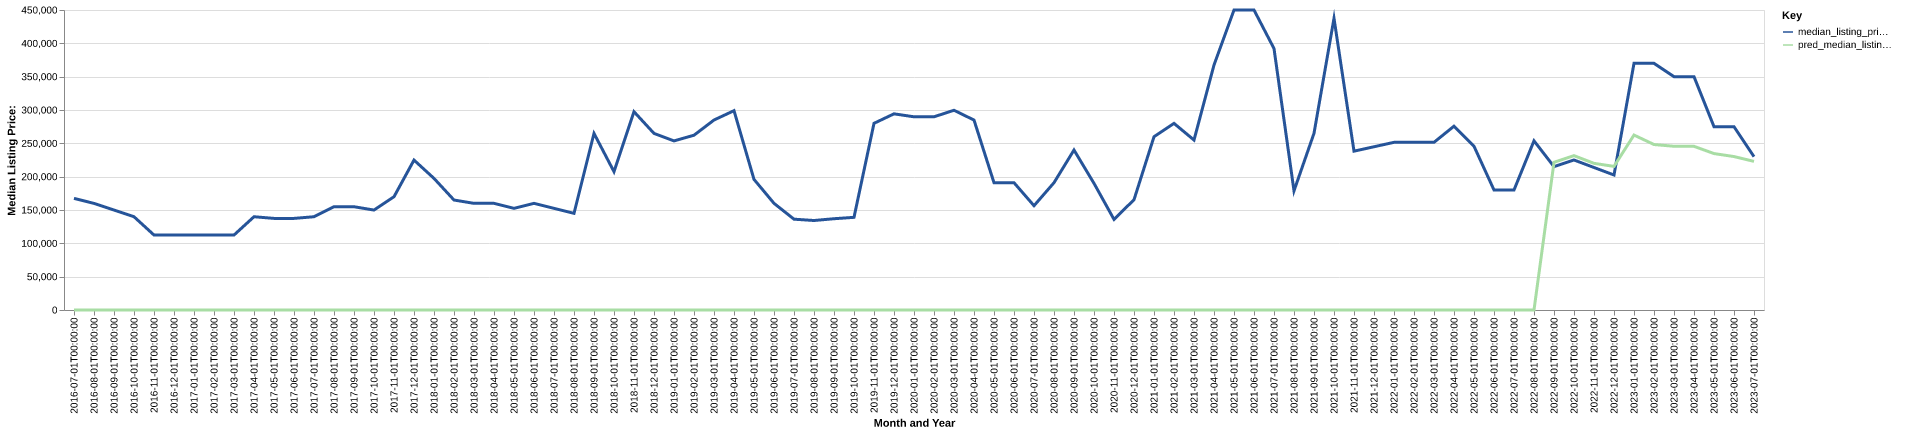

Source data for this figure (header and first rows):
date, time_idx, median_listing_price, thirty_year_interest_rate_five, month, county_name, active_listing_count, median_days_on_market, pred_median_listing_price, month_year
2016-07-01, 0, 167450, 3.72, 7, marshall, sd, 4.0, 129.0, 0, Jul-2016
2016-08-01, 1, 159900, 3.73, 8, marshall, sd, 3.0, 154.0, 0, Aug-2016
2016-09-01, 2, 149900, 3.66, 9, marshall, sd, 3.0, 153.0, 0, Sep-2016
2016-10-01, 3, 139900, 3.64, 10, marshall, sd, 3.0, 170.0, 0, Oct-2016
2016-11-01, 4, 112450, 3.66, 11, marshall, sd, 2.0, 171.0, 0, Nov-2016
2016-12-01, 5, 112450, 3.48, 12, marshall, sd, 2.0, 196.0, 0, Dec-2016
2017-01-01, 6, 112450, 3.45, 1, marshall, sd, 2.0, 227.0, 0, Jan-2017
2017-02-01, 7, 112450, 3.5, 2, marshall, sd, 2.0, 255.0, 0, Feb-2017
2017-03-01, 8, 112450, 3.52, 3, marshall, sd, 2.0, 190.0, 0, Mar-2017
2017-04-01, 9, 139900, 4.03, 4, marshall, sd, 3.0, 123.0, 0, Apr-2017
2017-05-01, 10, 137400, 4.32, 5, marshall, sd, 4.0, 43.0, 0, May-2017
2017-06-01, 11, 137400, 4.2, 6, marshall, sd, 4.0, 71.0, 0, Jun-2017
2017-07-01, 12, 139900, 4.19, 7, marshall, sd, 6.0, 74.0, 0, Jul-2017
2017-08-01, 13, 154900, 4.3, 8, marshall, sd, 6.0, 42.0, 0, Aug-2017
2017-09-01, 14, 154900, 4.1, 9, marshall, sd, 6.0, 73.0, 0, Sep-2017
2017-10-01, 15, 149900, 4.05, 10, marshall, sd, 7.0, 102.0, 0, Oct-2017
2017-11-01, 16, 169900, 3.94, 11, marshall, sd, 5.0, 130.0, 0, Nov-2017
2017-12-01, 17, 224900, 4.03, 12, marshall, sd, 6.0, 158.0, 0, Dec-2017
2018-01-01, 18, 197400, 3.93, 1, marshall, sd, 6.0, 187.0, 0, Jan-2018
2018-02-01, 19, 164950, 3.83, 2, marshall, sd, 9.0, 208.0, 0, Feb-2018
2018-03-01, 20, 160000, 3.94, 3, marshall, sd, 7.0, 175.0, 0, Mar-2018
2018-04-01, 21, 160000, 3.95, 4, marshall, sd, 7.0, 126.0, 0, Apr-2018
2018-05-01, 22, 152500, 3.99, 5, marshall, sd, 8.0, 116.0, 0, May-2018
2018-06-01, 23, 160000, 4.15, 6, marshall, sd, 7.0, 121.0, 0, Jun-2018
2018-07-01, 24, 152500, 4.4, 7, marshall, sd, 8.0, 107.0, 0, Jul-2018
2018-08-01, 25, 145000, 4.46, 8, marshall, sd, 9.0, 115.0, 0, Aug-2018
2018-09-01, 26, 264900, 4.58, 9, marshall, sd, 7.0, 134.0, 0, Sep-2018
2018-10-01, 27, 207450, 4.66, 10, marshall, sd, 8.0, 107.0, 0, Oct-2018
2018-11-01, 28, 297450, 4.62, 11, marshall, sd, 6.0, 119.0, 0, Nov-2018
2018-12-01, 29, 264900, 4.54, 12, marshall, sd, 5.0, 147.0, 0, Dec-2018
2019-01-01, 30, 253650, 4.6, 1, marshall, sd, 5.0, 146.0, 0, Jan-2019
2019-02-01, 31, 262175, 4.72, 2, marshall, sd, 6.0, 149.0, 0, Feb-2019
2019-03-01, 32, 284971, 4.9, 3, marshall, sd, 6.0, 115.0, 0, Mar-2019
2019-04-01, 33, 299000, 4.94, 4, marshall, sd, 5.0, 87.0, 0, Apr-2019
2019-05-01, 34, 195925, 4.75, 5, marshall, sd, 10.0, 43.0, 0, May-2019
2019-06-01, 35, 160000, 4.51, 6, marshall, sd, 12.0, 39.0, 0, Jun-2019
2019-07-01, 36, 136225, 4.41, 7, marshall, sd, 12.0, 66.0, 0, Jul-2019
2019-08-01, 37, 134236, 4.41, 8, marshall, sd, 12.0, 77.0, 0, Aug-2019
2019-09-01, 38, 136916, 4.2, 9, marshall, sd, 12.0, 82.0, 0, Sep-2019
2019-10-01, 39, 139000, 4.14, 10, marshall, sd, 12.0, 104.0, 0, Oct-2019
2019-11-01, 40, 280000, 3.84, 11, marshall, sd, 11.0, 114.0, 0, Nov-2019
2019-12-01, 41, 294250, 3.81, 12, marshall, sd, 8.0, 170.0, 0, Dec-2019
2020-01-01, 42, 289800, 3.75, 1, marshall, sd, 6.0, 209.0, 0, Jan-2020
2020-02-01, 43, 289800, 3.73, 2, marshall, sd, 6.0, 233.0, 0, Feb-2020
2020-03-01, 44, 299600, 3.78, 3, marshall, sd, 5.0, 307.0, 0, Mar-2020
2020-04-01, 45, 284900, 3.75, 4, marshall, sd, 6.0, 35.0, 0, Apr-2020
2020-05-01, 46, 190950, 3.74, 5, marshall, sd, 6.0, 37.0, 0, May-2020
2020-06-01, 47, 190950, 3.72, 6, marshall, sd, 6.0, 63.0, 0, Jun-2020
2020-07-01, 48, 156425, 3.49, 7, marshall, sd, 6.0, 94.0, 0, Jul-2020
2020-08-01, 49, 190950, 3.65, 8, marshall, sd, 6.0, 108.0, 0, Aug-2020
2020-09-01, 50, 240000, 3.33, 9, marshall, sd, 5.0, 107.0, 0, Sep-2020
2020-10-01, 51, 190000, 3.28, 10, marshall, sd, 6.0, 115.0, 0, Oct-2020
2020-11-01, 52, 135900, 3.21, 11, marshall, sd, 6.0, 160.0, 0, Nov-2020
2020-12-01, 53, 165425, 3.07, 12, marshall, sd, 7.0, 158.0, 0, Dec-2020
2021-01-01, 54, 259900, 2.99, 1, marshall, sd, 5.0, 79.0, 0, Jan-2021
2021-02-01, 55, 279925, 2.93, 2, marshall, sd, 5.0, 56.0, 0, Feb-2021
2021-03-01, 56, 254925, 2.88, 3, marshall, sd, 6.0, 59.0, 0, Mar-2021
2021-04-01, 57, 367500, 2.84, 4, marshall, sd, 5.0, 68.0, 0, Apr-2021
2021-05-01, 58, 450000, 2.71, 5, marshall, sd, 3.0, 118.0, 0, May-2021
2021-06-01, 59, 450000, 2.79, 6, marshall, sd, 3.0, 43.0, 0, Jun-2021
... 25 more rows
